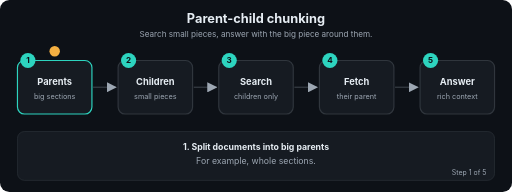
t = 0.00 s
t = 1.69 s: frame unchanged from t = 0.00 s, image omitted
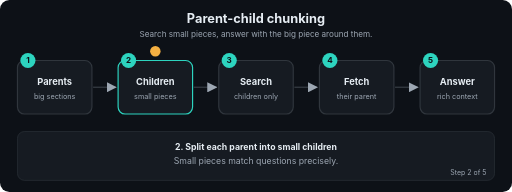
t = 3.24 s
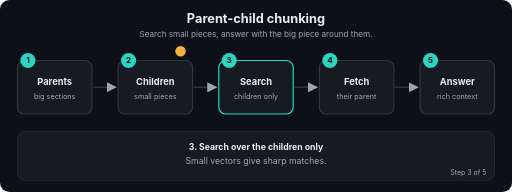
t = 5.01 s
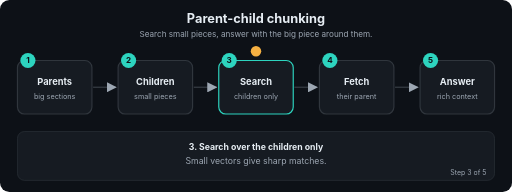
t = 6.71 s
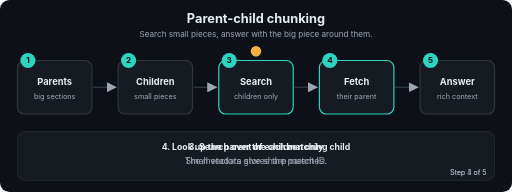
t = 7.20 s

The animated SVG that drew these frames (rendered in a browser with its animation timeline set to each time). Animation: 22 SMIL elements (animate=22); frames cover the first 7.20 s, repeats indefinitely.

<svg xmlns="http://www.w3.org/2000/svg" viewBox="0 0 880 330" width="880" height="330" role="img" aria-labelledby="t d" font-family="-apple-system,Segoe UI,Helvetica,Arial,sans-serif">
<title id="t">Parent-child chunking</title>
<desc id="d">Search small pieces, answer with the big piece around them.</desc>
<defs><marker id="ah" viewBox="0 0 10 10" refX="9" refY="5" markerWidth="7" markerHeight="7" orient="auto"><path d="M0,0 L10,5 L0,10 z" fill="#9DA7B3"/></marker></defs>
<rect width="880" height="330" rx="16" fill="#0D1117"/>
<text x="440.0" y="40" font-size="22" fill="#E6EDF3" font-weight="700" text-anchor="middle">Parent-child chunking</text>
<text x="440.0" y="64" font-size="14" fill="#9DA7B3" font-weight="400" text-anchor="middle">Search small pieces, answer with the big piece around them.</text>
<line x1="160" y1="150" x2="199" y2="150" stroke="#30363D" stroke-width="2.5" marker-end="url(#ah)"/>
<line x1="333" y1="150" x2="372" y2="150" stroke="#30363D" stroke-width="2.5" marker-end="url(#ah)"/>
<line x1="506" y1="150" x2="545" y2="150" stroke="#30363D" stroke-width="2.5" marker-end="url(#ah)"/>
<line x1="679" y1="150" x2="718" y2="150" stroke="#30363D" stroke-width="2.5" marker-end="url(#ah)"/>
<rect x="30" y="104" width="128" height="92" rx="12" fill="#161B22" stroke="#30363D" stroke-width="2"><animate attributeName="stroke" dur="12.0s" repeatCount="indefinite" keyTimes="0;0.2;0.212;1" values="#2DD4BF;#2DD4BF;#30363D;#30363D"/></rect>
<circle cx="48" cy="104" r="13" fill="#2DD4BF"/><text x="48" y="109" font-size="14" fill="#0D1117" font-weight="700" text-anchor="middle">1</text>
<text x="94" y="146" font-size="16" fill="#E6EDF3" font-weight="700" text-anchor="middle">Parents</text>
<text x="94" y="170" font-size="12.5" fill="#9DA7B3" font-weight="400" text-anchor="middle">big sections</text>
<rect x="203" y="104" width="128" height="92" rx="12" fill="#161B22" stroke="#30363D" stroke-width="2"><animate attributeName="stroke" dur="12.0s" repeatCount="indefinite" keyTimes="0;0.188;0.2;0.4;0.412;1" values="#30363D;#30363D;#2DD4BF;#2DD4BF;#30363D;#30363D"/></rect>
<circle cx="221" cy="104" r="13" fill="#2DD4BF"/><text x="221" y="109" font-size="14" fill="#0D1117" font-weight="700" text-anchor="middle">2</text>
<text x="267" y="146" font-size="16" fill="#E6EDF3" font-weight="700" text-anchor="middle">Children</text>
<text x="267" y="170" font-size="12.5" fill="#9DA7B3" font-weight="400" text-anchor="middle">small pieces</text>
<rect x="376" y="104" width="128" height="92" rx="12" fill="#161B22" stroke="#30363D" stroke-width="2"><animate attributeName="stroke" dur="12.0s" repeatCount="indefinite" keyTimes="0;0.388;0.4;0.6;0.612;1" values="#30363D;#30363D;#2DD4BF;#2DD4BF;#30363D;#30363D"/></rect>
<circle cx="394" cy="104" r="13" fill="#2DD4BF"/><text x="394" y="109" font-size="14" fill="#0D1117" font-weight="700" text-anchor="middle">3</text>
<text x="440" y="146" font-size="16" fill="#E6EDF3" font-weight="700" text-anchor="middle">Search</text>
<text x="440" y="170" font-size="12.5" fill="#9DA7B3" font-weight="400" text-anchor="middle">children only</text>
<rect x="549" y="104" width="128" height="92" rx="12" fill="#161B22" stroke="#30363D" stroke-width="2"><animate attributeName="stroke" dur="12.0s" repeatCount="indefinite" keyTimes="0;0.588;0.6;0.8;0.812;1" values="#30363D;#30363D;#2DD4BF;#2DD4BF;#30363D;#30363D"/></rect>
<circle cx="567" cy="104" r="13" fill="#2DD4BF"/><text x="567" y="109" font-size="14" fill="#0D1117" font-weight="700" text-anchor="middle">4</text>
<text x="613" y="146" font-size="16" fill="#E6EDF3" font-weight="700" text-anchor="middle">Fetch</text>
<text x="613" y="170" font-size="12.5" fill="#9DA7B3" font-weight="400" text-anchor="middle">their parent</text>
<rect x="722" y="104" width="128" height="92" rx="12" fill="#161B22" stroke="#30363D" stroke-width="2"><animate attributeName="stroke" dur="12.0s" repeatCount="indefinite" keyTimes="0;0.788;0.8;1.0" values="#30363D;#30363D;#2DD4BF;#2DD4BF"/></rect>
<circle cx="740" cy="104" r="13" fill="#2DD4BF"/><text x="740" y="109" font-size="14" fill="#0D1117" font-weight="700" text-anchor="middle">5</text>
<text x="786" y="146" font-size="16" fill="#E6EDF3" font-weight="700" text-anchor="middle">Answer</text>
<text x="786" y="170" font-size="12.5" fill="#9DA7B3" font-weight="400" text-anchor="middle">rich context</text>
<circle r="9" fill="#F5B042" cx="94" cy="88"><animate attributeName="cx" dur="12.0s" repeatCount="indefinite" keyTimes="0.0;0.01;0.2;0.27;0.4;0.47;0.6;0.67;0.8;0.87;1.0" values="94;94;94;267;267;440;440;613;613;786;786"/><animate attributeName="cy" dur="12.0s" repeatCount="indefinite" keyTimes="0.0;0.01;0.2;0.27;0.4;0.47;0.6;0.67;0.8;0.87;1.0" values="88;88;88;88;88;88;88;88;88;88;88"/></circle>
<rect x="30" y="226" width="820" height="84" rx="12" fill="#161B22" stroke="#30363D"/>
<text x="440.0" y="258" font-size="15" fill="#E6EDF3" font-weight="700" text-anchor="middle" opacity="0">1. Split documents into big parents<animate attributeName="opacity" dur="12.0s" repeatCount="indefinite" keyTimes="0;0.2;0.212;1" values="1;1;0;0"/></text>
<text x="440.0" y="282" font-size="15" fill="#9DA7B3" font-weight="400" text-anchor="middle" opacity="0">For example, whole sections.<animate attributeName="opacity" dur="12.0s" repeatCount="indefinite" keyTimes="0;0.2;0.212;1" values="1;1;0;0"/></text>
<text x="836" y="300" font-size="12" fill="#9DA7B3" text-anchor="end" opacity="0">Step 1 of 5<animate attributeName="opacity" dur="12.0s" repeatCount="indefinite" keyTimes="0;0.2;0.212;1" values="1;1;0;0"/></text>
<text x="440.0" y="258" font-size="15" fill="#E6EDF3" font-weight="700" text-anchor="middle" opacity="0">2. Split each parent into small children<animate attributeName="opacity" dur="12.0s" repeatCount="indefinite" keyTimes="0;0.188;0.2;0.4;0.412;1" values="0;0;1;1;0;0"/></text>
<text x="440.0" y="282" font-size="15" fill="#9DA7B3" font-weight="400" text-anchor="middle" opacity="0">Small pieces match questions precisely.<animate attributeName="opacity" dur="12.0s" repeatCount="indefinite" keyTimes="0;0.188;0.2;0.4;0.412;1" values="0;0;1;1;0;0"/></text>
<text x="836" y="300" font-size="12" fill="#9DA7B3" text-anchor="end" opacity="0">Step 2 of 5<animate attributeName="opacity" dur="12.0s" repeatCount="indefinite" keyTimes="0;0.188;0.2;0.4;0.412;1" values="0;0;1;1;0;0"/></text>
<text x="440.0" y="258" font-size="15" fill="#E6EDF3" font-weight="700" text-anchor="middle" opacity="0">3. Search over the children only<animate attributeName="opacity" dur="12.0s" repeatCount="indefinite" keyTimes="0;0.388;0.4;0.6;0.612;1" values="0;0;1;1;0;0"/></text>
<text x="440.0" y="282" font-size="15" fill="#9DA7B3" font-weight="400" text-anchor="middle" opacity="0">Small vectors give sharp matches.<animate attributeName="opacity" dur="12.0s" repeatCount="indefinite" keyTimes="0;0.388;0.4;0.6;0.612;1" values="0;0;1;1;0;0"/></text>
<text x="836" y="300" font-size="12" fill="#9DA7B3" text-anchor="end" opacity="0">Step 3 of 5<animate attributeName="opacity" dur="12.0s" repeatCount="indefinite" keyTimes="0;0.388;0.4;0.6;0.612;1" values="0;0;1;1;0;0"/></text>
<text x="440.0" y="258" font-size="15" fill="#E6EDF3" font-weight="700" text-anchor="middle" opacity="0">4. Look up the parent of each matching child<animate attributeName="opacity" dur="12.0s" repeatCount="indefinite" keyTimes="0;0.588;0.6;0.8;0.812;1" values="0;0;1;1;0;0"/></text>
<text x="440.0" y="282" font-size="15" fill="#9DA7B3" font-weight="400" text-anchor="middle" opacity="0">The metadata stores the parent ID.<animate attributeName="opacity" dur="12.0s" repeatCount="indefinite" keyTimes="0;0.588;0.6;0.8;0.812;1" values="0;0;1;1;0;0"/></text>
<text x="836" y="300" font-size="12" fill="#9DA7B3" text-anchor="end" opacity="0">Step 4 of 5<animate attributeName="opacity" dur="12.0s" repeatCount="indefinite" keyTimes="0;0.588;0.6;0.8;0.812;1" values="0;0;1;1;0;0"/></text>
<text x="440.0" y="258" font-size="15" fill="#E6EDF3" font-weight="700" text-anchor="middle" opacity="0">5. Send the parents to the LLM<animate attributeName="opacity" dur="12.0s" repeatCount="indefinite" keyTimes="0;0.788;0.8;1.0" values="0;0;1;1"/></text>
<text x="440.0" y="282" font-size="15" fill="#9DA7B3" font-weight="400" text-anchor="middle" opacity="0">It gets the full surrounding context.<animate attributeName="opacity" dur="12.0s" repeatCount="indefinite" keyTimes="0;0.788;0.8;1.0" values="0;0;1;1"/></text>
<text x="836" y="300" font-size="12" fill="#9DA7B3" text-anchor="end" opacity="0">Step 5 of 5<animate attributeName="opacity" dur="12.0s" repeatCount="indefinite" keyTimes="0;0.788;0.8;1.0" values="0;0;1;1"/></text>
</svg>
